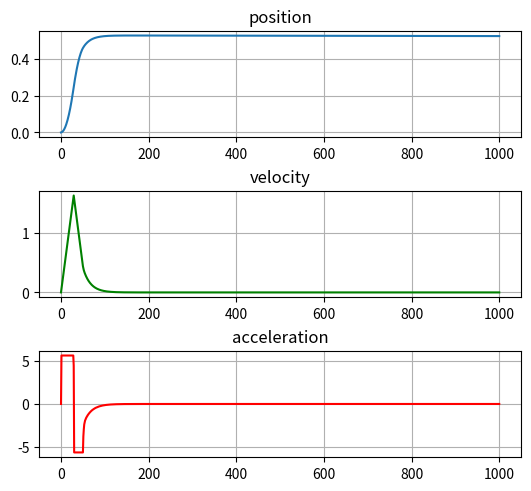

Recreate this plot in Python.
from matplotlib import pyplot as plt
import numpy as np

class DynamicModel():
    def __init__(self,AnglePos,AngleVel,AngleAcc,l,I,Kthrust,Thrust):
        self.anglePosition = AnglePos
        self.angleVelocity= AngleVel
        self.angleAcceleration= AngleAcc
        self.l = l
        self.I = I
        self.KThrust = Kthrust
        self.thrust = Thrust
        self.velocity1 = 0
        self.velocity2 = 0
        self.M = 0
        
    def handleControlMove(self,u):
        self.velocity1 = u+self.thrust
        self.velocity2 = -u+self.thrust
        print(self.velocity1,self.velocity2)
        self.M = self.KThrust * self.l/2 * (self.velocity1**2 - self.velocity2**2)
        self.angleAcceleration = self.M/self.I
    def integrate(self,dt):
        self.angleVelocity+= self.angleAcceleration*dt
        self.anglePosition+= self.angleVelocity *dt
    def calculateAnglePosition(self,u,dt):
        self.handleControlMove(u)
        self.integrate(dt)
    def getAngleVelocity(self):
        return self.angleVelocity
    def getAnglePosition(self):
        return self.anglePosition
    def getAngleAcceleration(self):
        return self.angleAcceleration


class Controller():
    def __init__(self,kP,kI,kD,ControlLimitMin,ControlLimitMax):
        self.kP = kP
        self.kI = kI
        self.kD = kD
        self.controlLimitMax = ControlLimitMax
        self.controlLimitMin = ControlLimitMin
        self.error = 0
        self.errorPast = 0
        self.integral = 0
        self.destValue = 0

    def setDestValue(self,destVal):
        self.destValue = destVal

    def PID(self,currentValue,dt):
        self.error = self.destValue - currentValue
        
        self.integral += self.error *dt
        u = self.kP*self.error + self.kI*self.integral+self.kD *((self.error - self.errorPast)/dt)
        
        self.errorPast = self.error
        u = self.saturation(u)
        return u
    
    def saturation(self,value):
        if(value > self.controlLimitMax):
            value = self.controlLimitMax
        elif(value < self.controlLimitMin):
            value = self.controlLimitMin
        return value

class Simulator():
    def __init__(self,dt,T,model,controllerPosition,controllerVelocity):
        self.Tend = T
        self.dt = dt
        self.AnglePositionList = []
        self.AngleVelocityList = []
        self.AngleAccelerationList = []
        self.model = model
        self.controllerPosition = controllerPosition
        self.controllerVelocity = controllerVelocity
    def runSimulate(self):
        tstart = 0 
        while(tstart <= self.Tend):
            AngleVel = self.model.getAngleVelocity()
            AnglePos = self.model.getAnglePosition()
            AngleAcc = self.model.getAngleAcceleration()
            self.AngleVelocityList.append(AngleVel)
            self.AnglePositionList.append(AnglePos)
            self.AngleAccelerationList.append(AngleAcc)
            uVelocity = self.controllerPosition.PID(AnglePos,self.dt)
            print(uVelocity)
            controllerVelocity.setDestValue(uVelocity)
            uAcceleration = self.controllerVelocity.PID(AngleVel,self.dt)

            self.model.calculateAnglePosition(uAcceleration,self.dt)
            tstart+=self.dt
    def showPlots(self):
        fig = plt.figure(constrained_layout=True)
        gs = fig.add_gridspec(3, 5)
        positionPlot = fig.add_subplot(gs[0, :-1])
        positionPlot.plot(self.AnglePositionList)
        positionPlot.grid()
        positionPlot.set_title('position')

        velocityPlot = fig.add_subplot(gs[1, :-1])
        velocityPlot.plot(self.AngleVelocityList, "g")
        velocityPlot.grid()
        velocityPlot.set_title('velocity')

        accelerationPlot = fig.add_subplot(gs[2, :-1])
        accelerationPlot.plot(self.AngleAccelerationList, "r")
        accelerationPlot.grid()
        accelerationPlot.set_title('acceleration')
        plt.show()
            
            
            


#Начальные условия
AnglePositionCMD = 0.52
AnglePositionInit = 0
AngleVelocityInit= 0

#Параметры времени моделирования
dt = 0.01
T = 10
thrust = 10
kPVelocity = 250
kIVelocity = 20
kDVelocity = 1
kPPosition = 1200
kIPosition = 5
kDPosition = 210
l= 0.17
#Параметры модели
l = 0.17
I = 7.16914e-05
kThrust = 3.9865e-08
controllerVelocity = Controller(kPVelocity,kIVelocity,kDVelocity,-3000,3000)
controllerPosition = Controller(kPPosition,kIPosition,kDPosition,-1000,1000)
controllerPosition.setDestValue(AnglePositionCMD)
model = DynamicModel(AnglePositionInit,AngleVelocityInit,0,l,I,kThrust,thrust)
simulator = Simulator(dt,T,model,controllerPosition,controllerVelocity)
simulator.runSimulate()
simulator.showPlots()